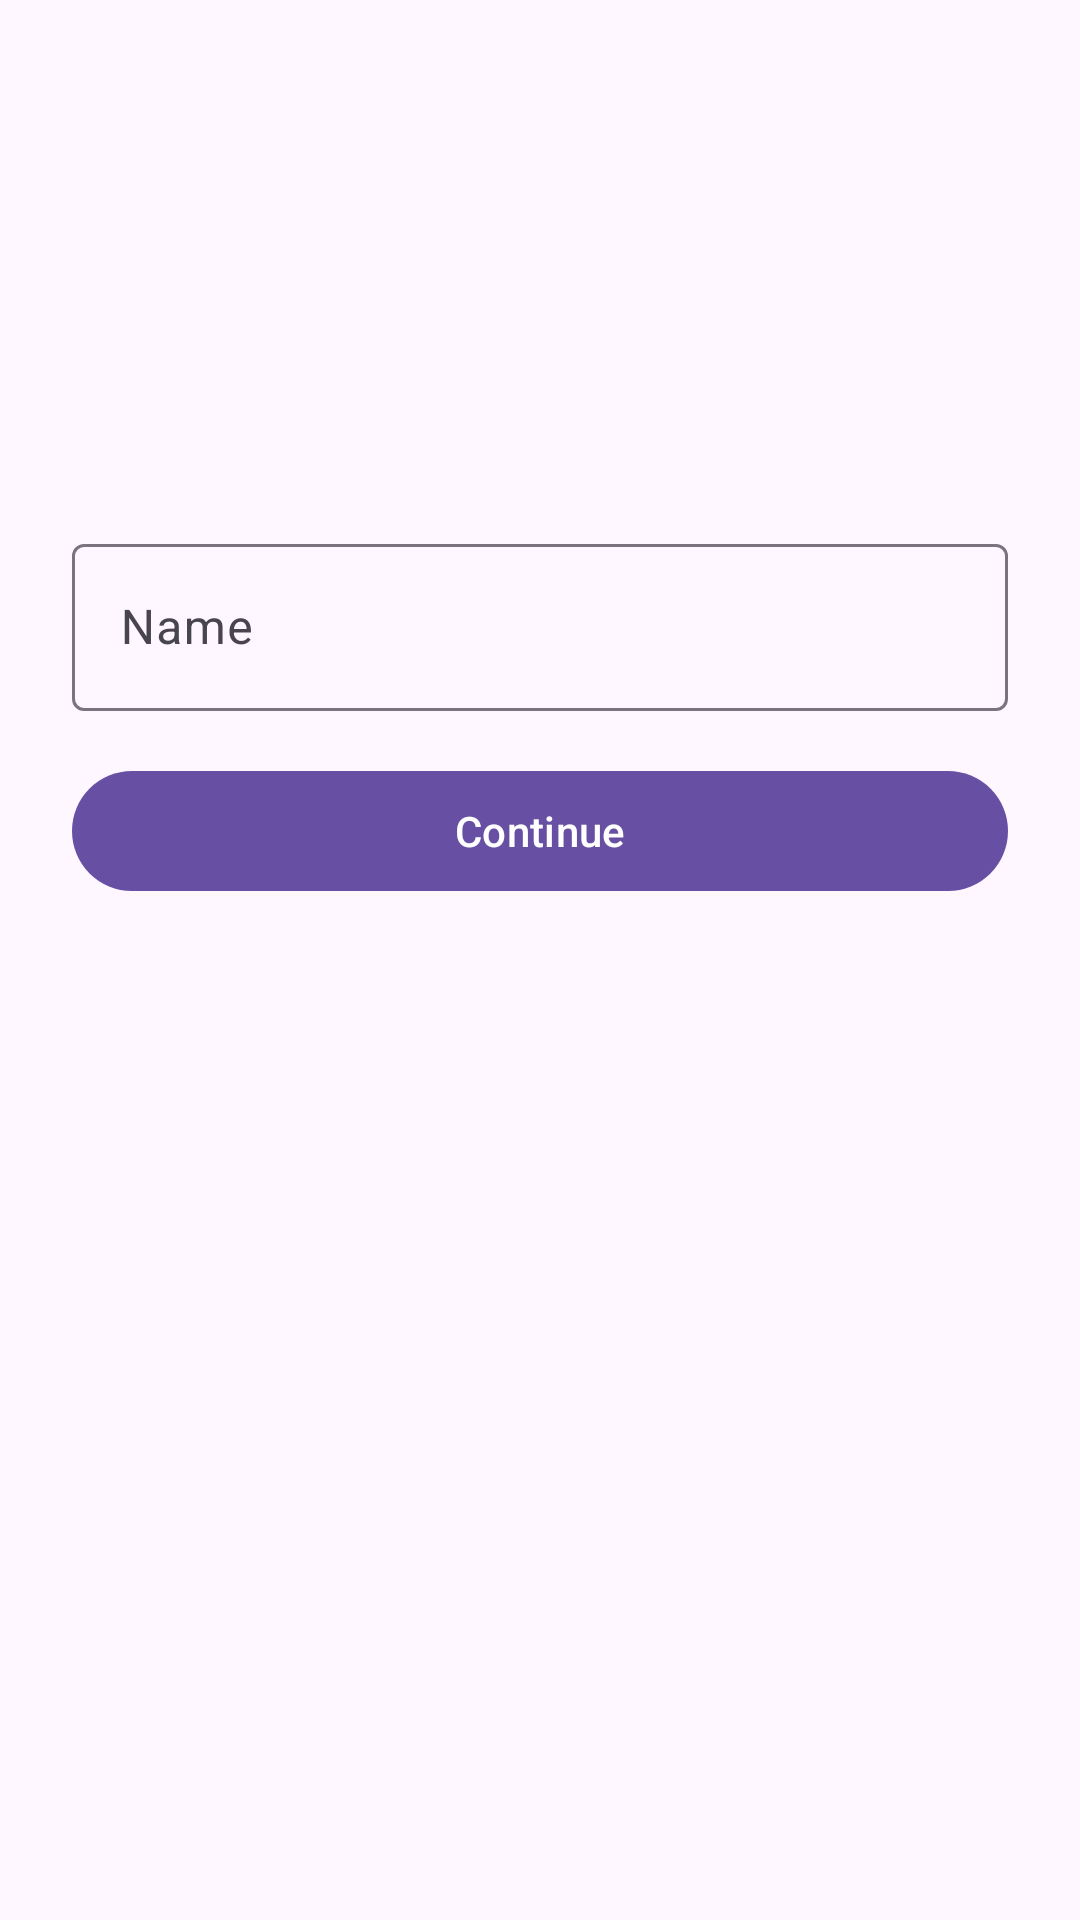

Produce the Android XML layout that renders to this screen, including the resource entries it uses.
<!-- AndroidManifest.xml: application theme Theme.HabitHero -->
<!-- res/layout/fragment_login.xml -->
<?xml version="1.0" encoding="utf-8"?>

<ScrollView xmlns:android="http://schemas.android.com/apk/res/android"
    android:padding="24dp"
    android:layout_width="match_parent"
    android:layout_height="match_parent">

    <LinearLayout
        android:orientation="vertical"
        android:layout_width="match_parent"
        android:layout_height="wrap_content">

        <ImageView
            android:layout_width="96dp"
            android:layout_height="96dp"
            android:layout_gravity="center"
            android:src="@drawable/ic_logo"
            android:contentDescription="@string/app_name"
            android:layout_marginTop="24dp"/>

        <com.google.android.material.textfield.TextInputLayout
            android:layout_marginTop="32dp"
            android:layout_width="match_parent"
            android:layout_height="wrap_content">

            <com.google.android.material.textfield.TextInputEditText
                android:id="@+id/inputName"
                android:hint="@string/label_name"
                android:layout_width="match_parent"
                android:layout_height="wrap_content"/>
        </com.google.android.material.textfield.TextInputLayout>

        <com.google.android.material.button.MaterialButton
            android:id="@+id/btnContinue"
            android:layout_marginTop="16dp"
            android:layout_width="match_parent"
            android:layout_height="wrap_content"
            android:text="@string/continue_"/>
    </LinearLayout>
</ScrollView>
<!-- resources referenced by this layout -->
<resources>
  <string name="app_name">HabitHero</string>
  <string name="continue_">Continue</string>
  <string name="label_name">Name</string>
  <style name="Theme.HabitHero" parent="Theme.Material3.DayNight.NoActionBar">
          <item name="colorPrimary">@color/colorPrimary</item>
          <item name="colorOnPrimary">@color/colorOnPrimary</item>
          <item name="colorSecondary">@color/colorAccent</item>
      </style>
  <color name="colorPrimary">#6750A4</color>
  <color name="colorOnPrimary">#FFFFFF</color>
  <color name="colorAccent">#03DAC6</color>
</resources>
